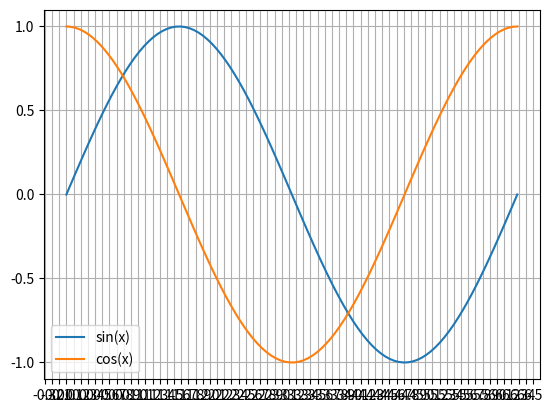

Reproduce this figure in Python.
import matplotlib.pyplot as plt
import numpy as np
from matplotlib.ticker import MultipleLocator



x=np.linspace(0,2 * np.pi, num=100)


plt.plot(x,np.sin(x),label="sin(x)")
plt.plot(x,np.cos(x),label="cos(x)")
# Access current axes
ax = plt.gca()

# Set grid spacing to 0.5
ax.xaxis.set_major_locator(MultipleLocator(0.1))
ax.yaxis.set_major_locator(MultipleLocator(0.5))
plt.legend()
plt.grid(True)
plt.show()
